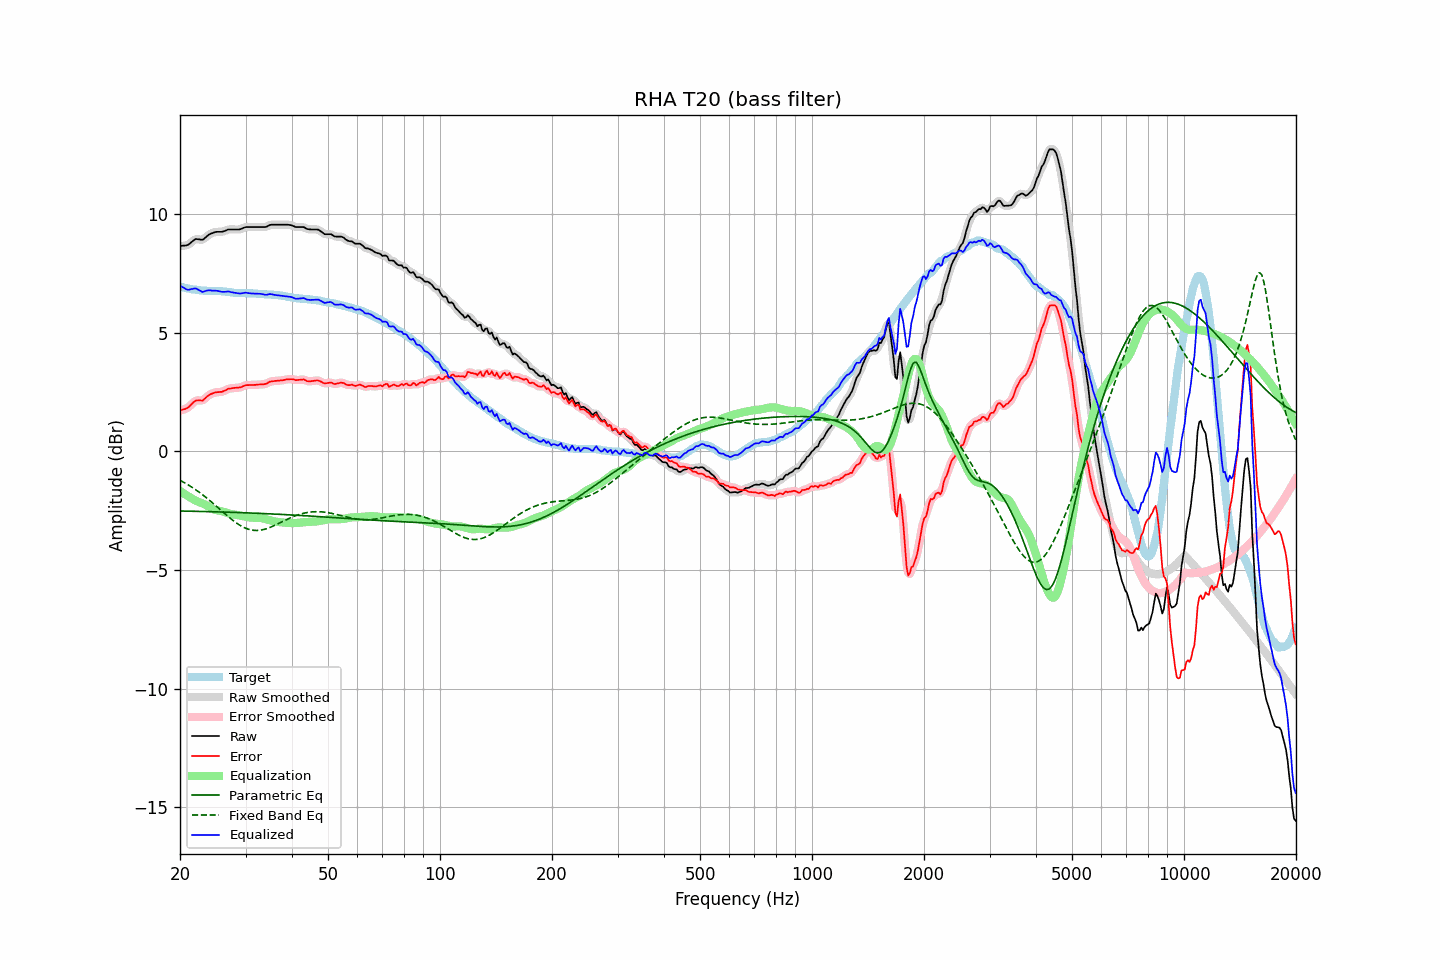

Values plotted in this chart, from the file beside it:
frequency, raw, error, smoothed, error_smoothed, equalization, parametric_eq, fixed_band_eq, equalized_raw, equalized_smoothed, target
20.00, 8.64, 1.71, 8.65, 1.72, -1.67, -2.52, -1.22, 6.98, 6.98, 6.93
20.20, 8.65, 1.73, 8.65, 1.73, -1.72, -2.52, -1.26, 6.94, 6.93, 6.92
20.40, 8.66, 1.77, 8.65, 1.75, -1.76, -2.52, -1.29, 6.90, 6.89, 6.90
20.61, 8.66, 1.78, 8.66, 1.78, -1.81, -2.52, -1.33, 6.86, 6.86, 6.89
20.81, 8.67, 1.81, 8.67, 1.80, -1.85, -2.52, -1.37, 6.82, 6.82, 6.87
21.02, 8.69, 1.84, 8.70, 1.84, -1.89, -2.52, -1.41, 6.80, 6.81, 6.86
21.23, 8.74, 1.90, 8.74, 1.90, -1.93, -2.52, -1.45, 6.81, 6.81, 6.85
21.44, 8.80, 1.97, 8.80, 1.97, -1.97, -2.53, -1.50, 6.83, 6.83, 6.84
21.66, 8.85, 2.04, 8.86, 2.04, -2.02, -2.53, -1.54, 6.84, 6.85, 6.82
21.87, 8.91, 2.10, 8.91, 2.10, -2.06, -2.53, -1.59, 6.86, 6.85, 6.82
22.09, 8.94, 2.14, 8.93, 2.13, -2.09, -2.53, -1.63, 6.86, 6.84, 6.80
22.31, 8.93, 2.14, 8.94, 2.14, -2.12, -2.53, -1.68, 6.82, 6.82, 6.79
22.54, 8.92, 2.14, 8.92, 2.14, -2.14, -2.53, -1.73, 6.78, 6.78, 6.78
22.76, 8.91, 2.14, 8.91, 2.13, -2.17, -2.53, -1.78, 6.74, 6.74, 6.77
22.99, 8.90, 2.13, 8.92, 2.15, -2.19, -2.54, -1.83, 6.71, 6.73, 6.77
23.22, 8.95, 2.19, 8.95, 2.19, -2.22, -2.54, -1.88, 6.73, 6.73, 6.76
23.45, 9.01, 2.25, 9.01, 2.25, -2.26, -2.54, -1.93, 6.76, 6.75, 6.76
23.69, 9.07, 2.31, 9.07, 2.31, -2.30, -2.54, -1.99, 6.77, 6.77, 6.76
23.92, 9.12, 2.37, 9.12, 2.36, -2.34, -2.54, -2.05, 6.78, 6.78, 6.76
24.16, 9.16, 2.41, 9.16, 2.40, -2.38, -2.55, -2.10, 6.78, 6.78, 6.76
24.40, 9.18, 2.43, 9.19, 2.43, -2.42, -2.55, -2.16, 6.76, 6.77, 6.76
24.65, 9.21, 2.46, 9.21, 2.46, -2.45, -2.55, -2.22, 6.76, 6.77, 6.76
24.89, 9.23, 2.48, 9.23, 2.47, -2.47, -2.55, -2.28, 6.77, 6.76, 6.76
25.14, 9.24, 2.49, 9.24, 2.49, -2.48, -2.55, -2.34, 6.76, 6.76, 6.75
25.39, 9.24, 2.49, 9.24, 2.49, -2.50, -2.55, -2.40, 6.75, 6.75, 6.75
25.65, 9.24, 2.50, 9.24, 2.50, -2.51, -2.56, -2.46, 6.73, 6.73, 6.74
25.91, 9.24, 2.50, 9.25, 2.51, -2.53, -2.56, -2.52, 6.72, 6.72, 6.74
26.16, 9.26, 2.53, 9.26, 2.53, -2.55, -2.56, -2.58, 6.72, 6.72, 6.73
26.43, 9.28, 2.55, 9.29, 2.56, -2.57, -2.56, -2.63, 6.72, 6.72, 6.73
26.69, 9.31, 2.60, 9.31, 2.60, -2.59, -2.56, -2.69, 6.73, 6.73, 6.72
26.96, 9.34, 2.64, 9.33, 2.62, -2.61, -2.57, -2.75, 6.73, 6.72, 6.71
27.23, 9.34, 2.64, 9.35, 2.64, -2.63, -2.57, -2.81, 6.71, 6.72, 6.71
27.50, 9.34, 2.65, 9.35, 2.65, -2.64, -2.57, -2.86, 6.70, 6.70, 6.69
27.77, 9.34, 2.66, 9.34, 2.66, -2.66, -2.57, -2.92, 6.69, 6.69, 6.68
28.05, 9.34, 2.67, 9.34, 2.67, -2.67, -2.58, -2.97, 6.68, 6.68, 6.67
28.33, 9.34, 2.67, 9.34, 2.67, -2.68, -2.58, -3.02, 6.67, 6.66, 6.67
28.62, 9.34, 2.68, 9.34, 2.68, -2.69, -2.58, -3.06, 6.65, 6.65, 6.67
28.90, 9.34, 2.69, 9.35, 2.69, -2.70, -2.58, -3.11, 6.64, 6.65, 6.66
29.19, 9.36, 2.70, 9.37, 2.70, -2.72, -2.59, -3.15, 6.65, 6.65, 6.66
29.48, 9.39, 2.73, 9.39, 2.73, -2.73, -2.59, -3.18, 6.66, 6.66, 6.66
29.78, 9.42, 2.76, 9.42, 2.76, -2.75, -2.59, -3.22, 6.67, 6.67, 6.66
30.08, 9.44, 2.78, 9.44, 2.78, -2.76, -2.59, -3.25, 6.68, 6.68, 6.66
30.38, 9.44, 2.79, 9.45, 2.79, -2.78, -2.60, -3.27, 6.67, 6.67, 6.66
30.68, 9.44, 2.79, 9.45, 2.79, -2.79, -2.60, -3.29, 6.66, 6.66, 6.66
30.99, 9.44, 2.79, 9.44, 2.79, -2.79, -2.60, -3.31, 6.65, 6.65, 6.65
31.30, 9.44, 2.79, 9.44, 2.79, -2.80, -2.60, -3.32, 6.65, 6.65, 6.65
31.61, 9.44, 2.79, 9.44, 2.80, -2.80, -2.61, -3.33, 6.64, 6.64, 6.65
31.93, 9.44, 2.80, 9.44, 2.80, -2.80, -2.61, -3.33, 6.64, 6.64, 6.65
32.24, 9.44, 2.81, 9.44, 2.81, -2.80, -2.61, -3.34, 6.64, 6.64, 6.63
32.57, 9.44, 2.81, 9.44, 2.81, -2.80, -2.61, -3.33, 6.64, 6.64, 6.63
32.89, 9.44, 2.81, 9.44, 2.81, -2.81, -2.62, -3.32, 6.63, 6.63, 6.63
33.22, 9.44, 2.82, 9.44, 2.82, -2.82, -2.62, -3.31, 6.62, 6.62, 6.63
33.55, 9.44, 2.82, 9.44, 2.82, -2.84, -2.62, -3.30, 6.61, 6.60, 6.62
33.89, 9.44, 2.83, 9.45, 2.84, -2.85, -2.63, -3.28, 6.59, 6.60, 6.61
34.23, 9.46, 2.86, 9.47, 2.86, -2.87, -2.63, -3.26, 6.59, 6.60, 6.61
34.57, 9.50, 2.90, 9.50, 2.90, -2.89, -2.63, -3.23, 6.61, 6.61, 6.60
34.92, 9.53, 2.93, 9.53, 2.92, -2.91, -2.64, -3.21, 6.62, 6.62, 6.60
35.27, 9.54, 2.95, 9.54, 2.95, -2.93, -2.64, -3.18, 6.61, 6.61, 6.60
35.62, 9.54, 2.95, 9.55, 2.95, -2.95, -2.64, -3.15, 6.60, 6.60, 6.59
35.97, 9.54, 2.96, 9.54, 2.96, -2.96, -2.65, -3.12, 6.59, 6.59, 6.58
... 635 more rows
